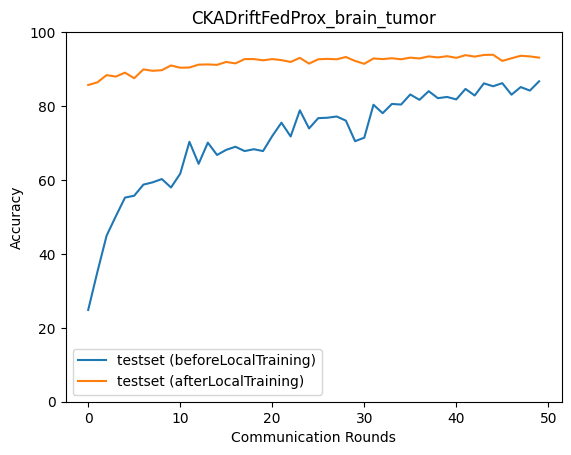

The data file committed next to this chart (first rows):
epoch, accuracy_test_before, macro_f1_test_before, macro_precision_test_before, macro_recall_test_before, accuracy_test_after, macro_f1_test_after, macro_precision_test_after, macro_recall_test_after
0, 24.83, 10.14, 8.201, 25, 85.69, 85.69, 85.8, 85.65
1, 35.13, 23.67, 18.83, 34.91, 86.41, 86.21, 86.54, 86.35
2, 44.93, 30.14, 22.76, 45.33, 88.36, 88.23, 88.96, 88.32
3, 50.17, 43.89, 44.8, 49.92, 87.97, 88.03, 88.34, 87.95
4, 55.23, 47.06, 42.65, 55.66, 89.03, 89.02, 89.12, 89
5, 55.73, 48.15, 46.23, 55.46, 87.53, 87.49, 88.45, 87.45
6, 58.74, 51.9, 48.93, 59.16, 89.92, 89.85, 90.09, 89.89
7, 59.35, 53.61, 75.03, 59.2, 89.53, 89.48, 89.81, 89.5
8, 60.24, 53.22, 50.17, 60.68, 89.7, 89.69, 89.92, 89.69
9, 57.96, 52.95, 72.96, 57.73, 90.98, 90.96, 91.02, 90.95
10, 61.69, 56.04, 72.26, 62.1, 90.37, 90.32, 90.41, 90.34
11, 70.32, 68.92, 75.88, 70.19, 90.42, 90.38, 90.38, 90.39
12, 64.37, 60.47, 72.65, 64.74, 91.2, 91.14, 91.21, 91.17
13, 70.1, 68.73, 74.03, 69.93, 91.26, 91.2, 91.3, 91.22
14, 66.76, 63.23, 71.76, 67.1, 91.15, 91.09, 91.1, 91.11
15, 68.15, 64.32, 74.92, 67.94, 91.93, 91.9, 91.92, 91.89
16, 68.99, 66.77, 73.08, 69.29, 91.54, 91.49, 91.6, 91.52
17, 67.82, 63.75, 72.51, 67.61, 92.71, 92.63, 92.87, 92.69
18, 68.32, 64.7, 73.27, 68.68, 92.71, 92.66, 92.72, 92.69
19, 67.82, 63.12, 74.65, 67.59, 92.37, 92.34, 92.44, 92.35
20, 71.88, 69.71, 75.51, 72.18, 92.71, 92.65, 92.72, 92.68
21, 75.5, 74.39, 78.91, 75.35, 92.43, 92.4, 92.4, 92.4
22, 71.77, 70.2, 76.46, 72.06, 91.93, 91.89, 91.9, 91.91
23, 78.84, 78.18, 80.79, 78.72, 93.04, 92.98, 93.08, 93.02
24, 73.94, 73.17, 76.59, 74.15, 91.48, 91.46, 91.47, 91.45
25, 76.73, 75.72, 79.16, 76.59, 92.65, 92.61, 92.62, 92.63
26, 76.84, 76.45, 78.55, 77, 92.76, 92.71, 92.76, 92.74
27, 77.17, 76.27, 79.11, 77.04, 92.65, 92.62, 92.72, 92.64
28, 76.06, 75.52, 78.61, 76.26, 93.26, 93.21, 93.29, 93.24
29, 70.49, 67.65, 74.26, 70.27, 92.2, 92.15, 92.2, 92.17
30, 71.44, 69.58, 75.88, 71.72, 91.43, 91.39, 91.4, 91.4
31, 80.35, 79.96, 82.31, 80.23, 92.87, 92.82, 92.92, 92.85
32, 78.06, 77.71, 79.51, 78.2, 92.71, 92.65, 92.68, 92.68
33, 80.57, 80.1, 81.9, 80.47, 92.93, 92.88, 92.92, 92.91
34, 80.4, 80.31, 81.73, 80.51, 92.65, 92.59, 92.62, 92.62
35, 83.13, 82.79, 83.51, 83.05, 93.1, 93.05, 93.09, 93.07
36, 81.68, 81.66, 82.54, 81.76, 92.87, 92.82, 92.86, 92.85
37, 84.02, 83.77, 84.35, 83.95, 93.43, 93.39, 93.42, 93.41
38, 82.13, 82.04, 82.87, 82.2, 93.15, 93.1, 93.15, 93.13
39, 82.46, 82.01, 83.03, 82.36, 93.49, 93.42, 93.49, 93.46
40, 81.79, 81.8, 82.7, 81.88, 93.04, 93, 93.02, 93.02
41, 84.63, 84.43, 84.69, 84.58, 93.76, 93.72, 93.74, 93.75
42, 82.85, 82.85, 83.39, 82.9, 93.37, 93.34, 93.35, 93.35
43, 86.14, 85.94, 86.03, 86.09, 93.82, 93.79, 93.81, 93.8
44, 85.36, 85.34, 85.5, 85.34, 93.88, 93.84, 93.86, 93.85
45, 86.19, 86.06, 86.06, 86.17, 92.2, 92.17, 92.19, 92.18
46, 83.07, 83.17, 83.71, 83.12, 92.93, 92.88, 92.95, 92.91
47, 85.13, 84.76, 85.02, 85.07, 93.6, 93.56, 93.57, 93.58
48, 84.19, 84.36, 85.13, 84.2, 93.43, 93.4, 93.41, 93.41
49, 86.69, 86.47, 86.55, 86.67, 93.1, 93.04, 93.07, 93.07
